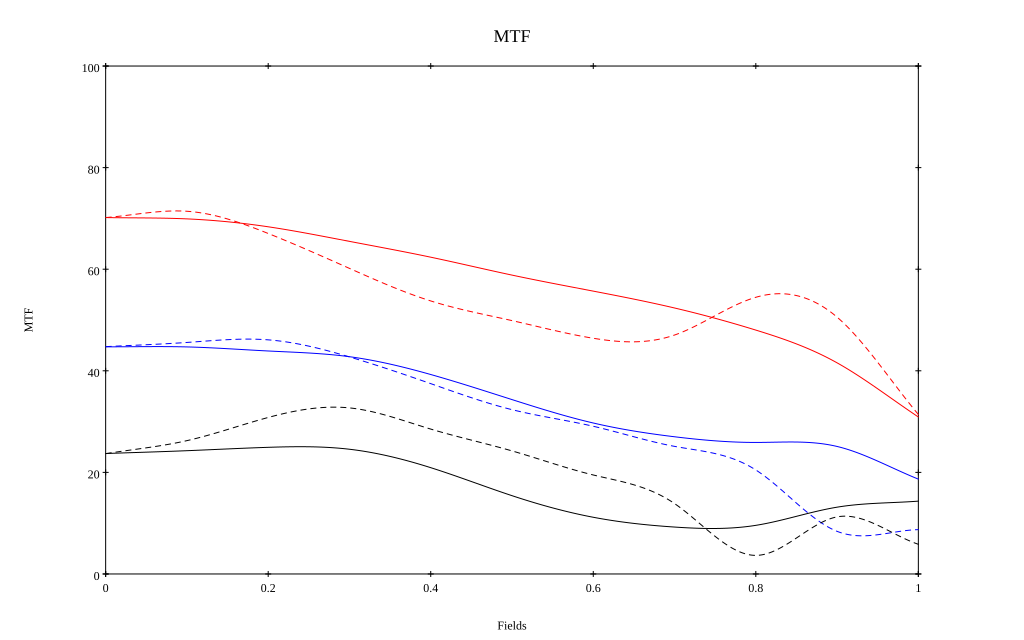

Values plotted in this chart, from the file beside it:
, 0, 0.1, 0.2, 0.3, 0.4, 0.5, 0.6, 0.7, 0.8, 0.9, 1
10 sag, 0.702, 0.699, 0.684, 0.655, 0.624, 0.588, 0.557, 0.524, 0.48, 0.416, 0.309
10 tan, 0.702, 0.714, 0.67, 0.602, 0.538, 0.499, 0.464, 0.47, 0.545, 0.506, 0.314
30 sag, 0.447, 0.447, 0.439, 0.428, 0.393, 0.343, 0.297, 0.27, 0.259, 0.251, 0.187
30 tan, 0.448, 0.456, 0.461, 0.427, 0.375, 0.323, 0.291, 0.251, 0.205, 0.084, 0.087
50 sag, 0.237, 0.243, 0.249, 0.246, 0.209, 0.154, 0.112, 0.092, 0.096, 0.132, 0.143
50 tan, 0.237, 0.262, 0.308, 0.327, 0.285, 0.242, 0.195, 0.139, 0.037, 0.112, 0.058
